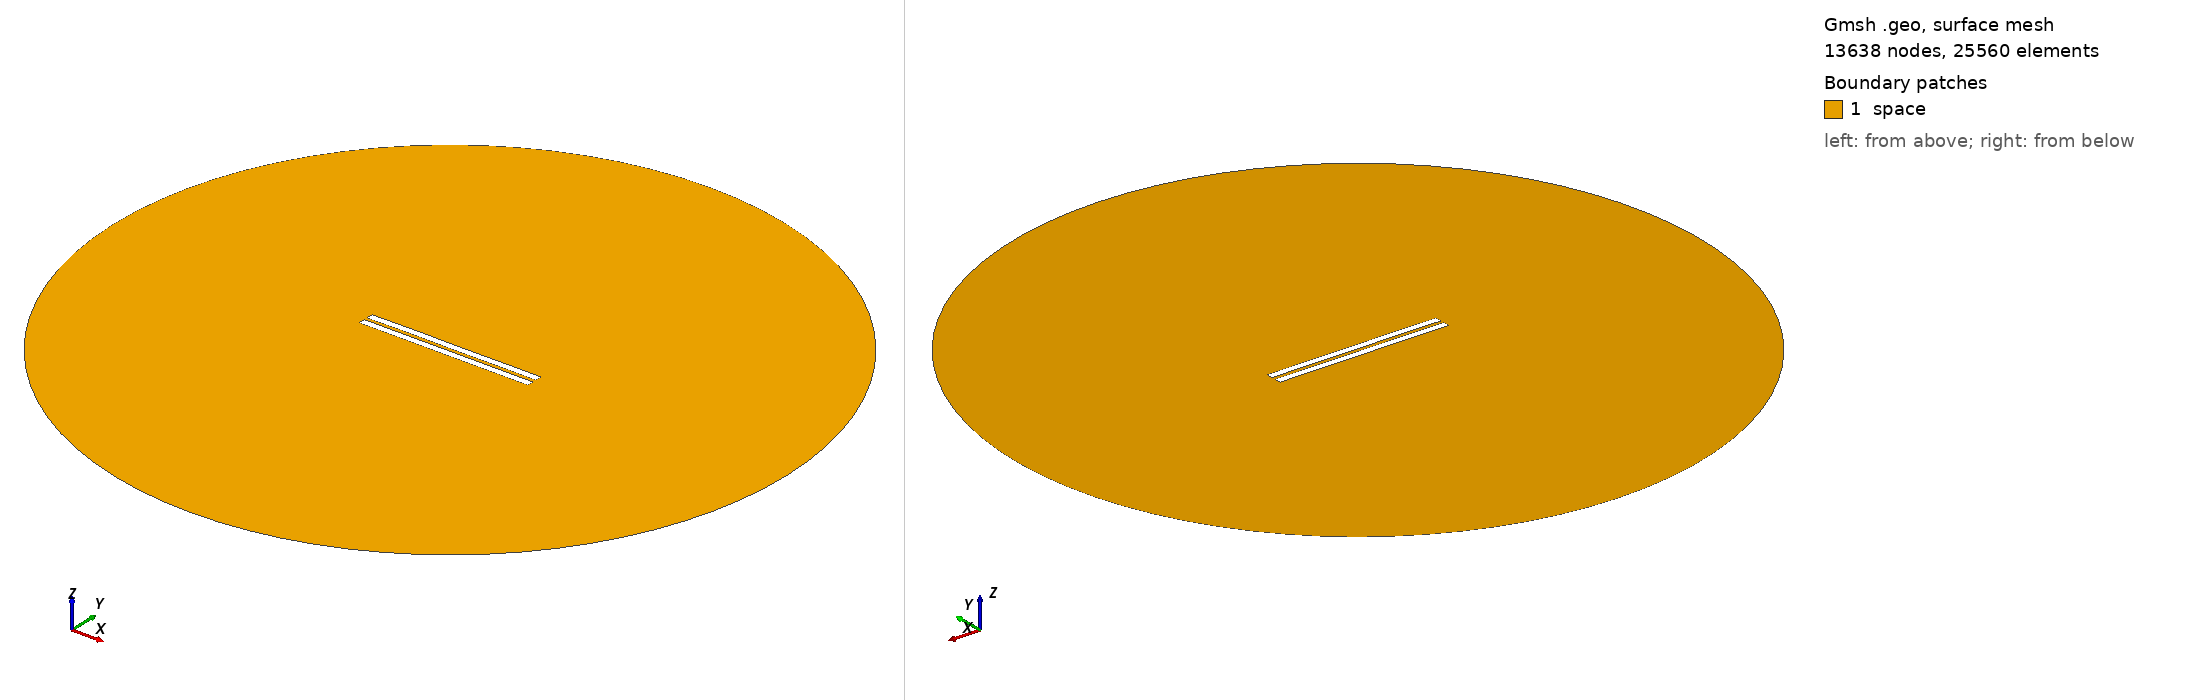

Gmsh geometry script, surface-meshed: 13638 nodes, 25560 surface elements. Boundary patches (legend numbers): 1 space. Left view from above one corner, right view from below the opposite corner. Legend entries are the model's physical surfaces. The drawing asked Gmsh for element sizes between 1% and 20% of the model's largest extent; the script's own settings can give other sizes.

=== 1844.geo (drawn) ===
//---------------------------------------
// Geometry kernel
//---------------------------------------

SetFactory("OpenCASCADE");



//---------------------------------------
// Parameters of the geometry
//---------------------------------------

// Overetch of the upper plate
overetch = 0.0;

// Distance between the plates
distance = 2.0;

// Discretization over the x axis (for the deformation)
nx = 50; 

// Length of the plate
L = 100 - overetch; 

// Number of modes
n = 4; 

// 1st mode coefficient
coeff(1) = 0.15;
beta(1) = 0.596864 * 3.1415926535 / L;

// 2nd mode coefficient
coeff(2) = 0.07499999999999998;
beta(2) = 1.49418 * 3.1415926535 / L;

// 3rd mode coefficient
coeff(3) = 0.07499999999999998;
beta(3) = 2.50025 * 3.1415926535 / L;

// 4th mode coefficient
coeff(4) = 0.07499999999999998;
beta(4) = 3.49999 * 3.1415926535 / L;



//---------------------------------------
// Upper plate (deformed rectangle)
//---------------------------------------

// Coordiantes of the upper plate
xmin = -50;
xmax = 50 - overetch;

// Height of the upper plate
yheight = 4 - 2 * overetch;

// Indexes of the points
UpperID[] = {};
LowerID[] = {};
LeftID[] = {};
RightID[] = {};

// Point index
p = 1;

// Horizontal edges
For i In {1:nx}
    x = xmin + (i-1)*(xmax - xmin)/(nx-1);

    y_bottom = distance / 2 + overetch;
    For j In {1:n}
        C = (Cosh(beta(j)*L) + Cos(beta(j)*L)) / (Sinh(beta(j)*L) + Sin(beta(j)*L));
        y_bottom  = y_bottom + coeff(j) * (Cosh(beta(j)*(x+50)) - Cos(beta(j)*(x+50)) - C * (Sinh(beta(j)*(x+50)) - Sin(beta(j)*(x+50))));
    EndFor

    y_top = y_bottom + yheight;

    Point(p) = {x, y_top, 0, 1.0};
    UpperID[i] = p;
    p = p + 1;

    Point(p) = {x, y_bottom, 0, 1.0};
    LowerID[i] = p;
    p = p + 1;
EndFor

// Create point lists
UpperPts[] = {}; LowerPts[] = {};
For i In {1:nx}
  UpperPts[] += {UpperID[i]};
  LowerPts[] += {LowerID[i]};
EndFor

// Build splines
Spline(1) = {UpperPts[]};
Spline(2) = {LowerPts[]};
Line(3) = {LowerPts[nx-1], UpperPts[nx-1]};
Line(4) = {LowerPts[0], UpperPts[0]};

// Build the plane surface
Curve Loop(1) = {2, 3, -1, -4};
Plane Surface(1) = {1};



//---------------------------------------
// Lower plate (rectangle)
//---------------------------------------

// Vertices
Point(1001) = {-50, -1, 0, 1.0};
Point(1002) = { 50, -1, 0, 1.0};
Point(1003) = { 50,  -5, 0, 1.0};
Point(1004) = {-50,  -5, 0, 1.0};

// Edges
Line(5) = {1001, 1002};
Line(6) = {1002, 1003};
Line(7) = {1003, 1004};
Line(8) = {1004, 1001};

// Plane surface
Line Loop(2) = {5, 6, 7, 8};
Plane Surface(2) = {2}; 



//---------------------------------------
// Outer (fictious) boundary
//---------------------------------------

// Points
Point(1005) = {0, 0, 0};       // Center
Point(1006) = {200, 0, 0};     // Start point
Point(1007) = {0, 200, 0};     // 90 degrees
Point(1008) = {-200, 0, 0};    // 180 degrees
Point(1009) = {0, -200, 0};    // 270 degrees

// Circle arcs (each needs start, center, end)
Circle(9) = {1006, 1005, 1007};
Circle(10) = {1007, 1005, 1008};
Circle(11) = {1008, 1005, 1009};
Circle(12) = {1009, 1005, 1006};

// Plane surface for the entire domain
Curve Loop(3) = {9, 10, 11, 12};
Surface(3) = {3};

// Subtract the plates from the whole domain to obtain the actual domain where we want to solve the equations
BooleanDifference{ Surface{3}; Delete; }{ Surface{1}; Surface{2}; Delete; }




//---------------------------------------
// Transfinite Lines/Curves
//---------------------------------------

// Set the number of points on the boundaries
r = 7;

// Plates
Transfinite Curve {1, 2} = 50*r Using Progression 1;
Transfinite Curve {3, 4} = 2*r Using Progression 1;
Transfinite Line {5, 7} = 50*r Using Progression 1;
Transfinite Line {6, 8} = 2*r Using Progression 1;

// Outer boundary
Transfinite Line {9, 10, 11, 12} = 20 Using Progression 1;



//---------------------------------------
// Physical groups
//---------------------------------------                

// Physical curves (boundaries)
Physical Line("force_segment", 10) = {2};
Physical Line("upper_plate", 11) = {1, 3, 4};
Physical Line("lower_plate", 12) = {5, 6, 7, 8};
Physical Line("boundary", 20) = {9, 10, 11, 12};

// Physical Surfaces
Physical Surface("space", 30) = {3};



//---------------------------------------
// 6. Generate the Mesh
//---------------------------------------

// 2D mesh generation
Mesh 2;
